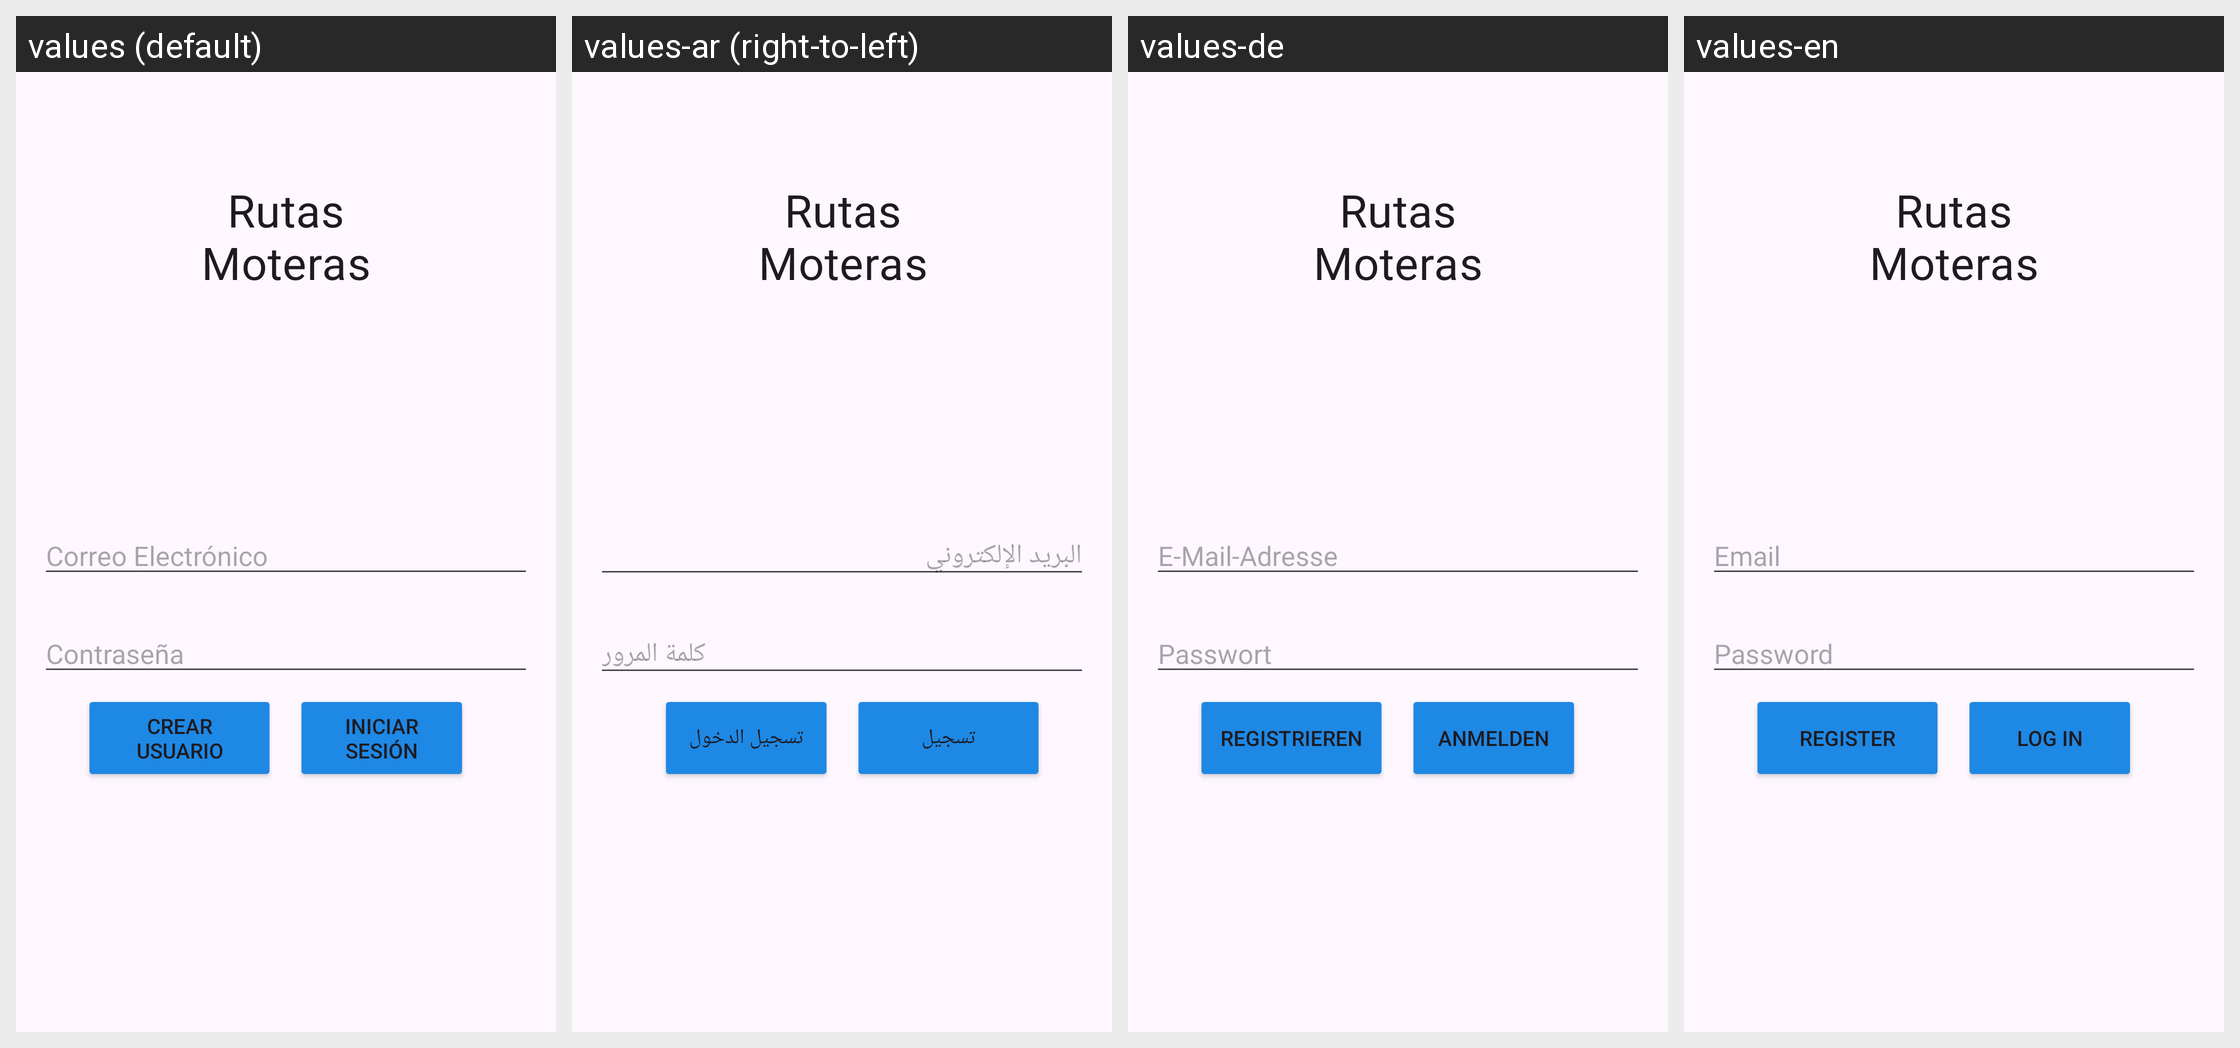

For this localized Android screen grid, give each drawn string resource with its value in every locale shown.
Android screen res/layout/activity_login.xml rendered under 4 locales, left to right: values (default), values-ar (right-to-left), values-de, values-en. Device: Nexus 5 (rendered at 1080×1920; each locale shown at half size, 540×960, under a caption strip naming it); theme Theme.RutasMoterasApp.
Other locales in the repository, not shown: values-fr, values-it.
Strings drawn on this screen, with the default value and each locale's value (text and hints the layout hard-codes, and strings that could not be matched under every locale, appear in the picture but are not listed):

email
  values: Correo Electrónico
  values-ar: البريد الإلكتروني
  values-de: E-Mail-Adresse
  values-en: Email

registrar
  values: Crear Usuario
  values-ar: تسجيل
  values-de: Registrieren
  values-en: Register

iniSesion
  values: Iniciar Sesión
  values-ar: تسجيل الدخول
  values-de: Anmelden
  values-en: Log In
